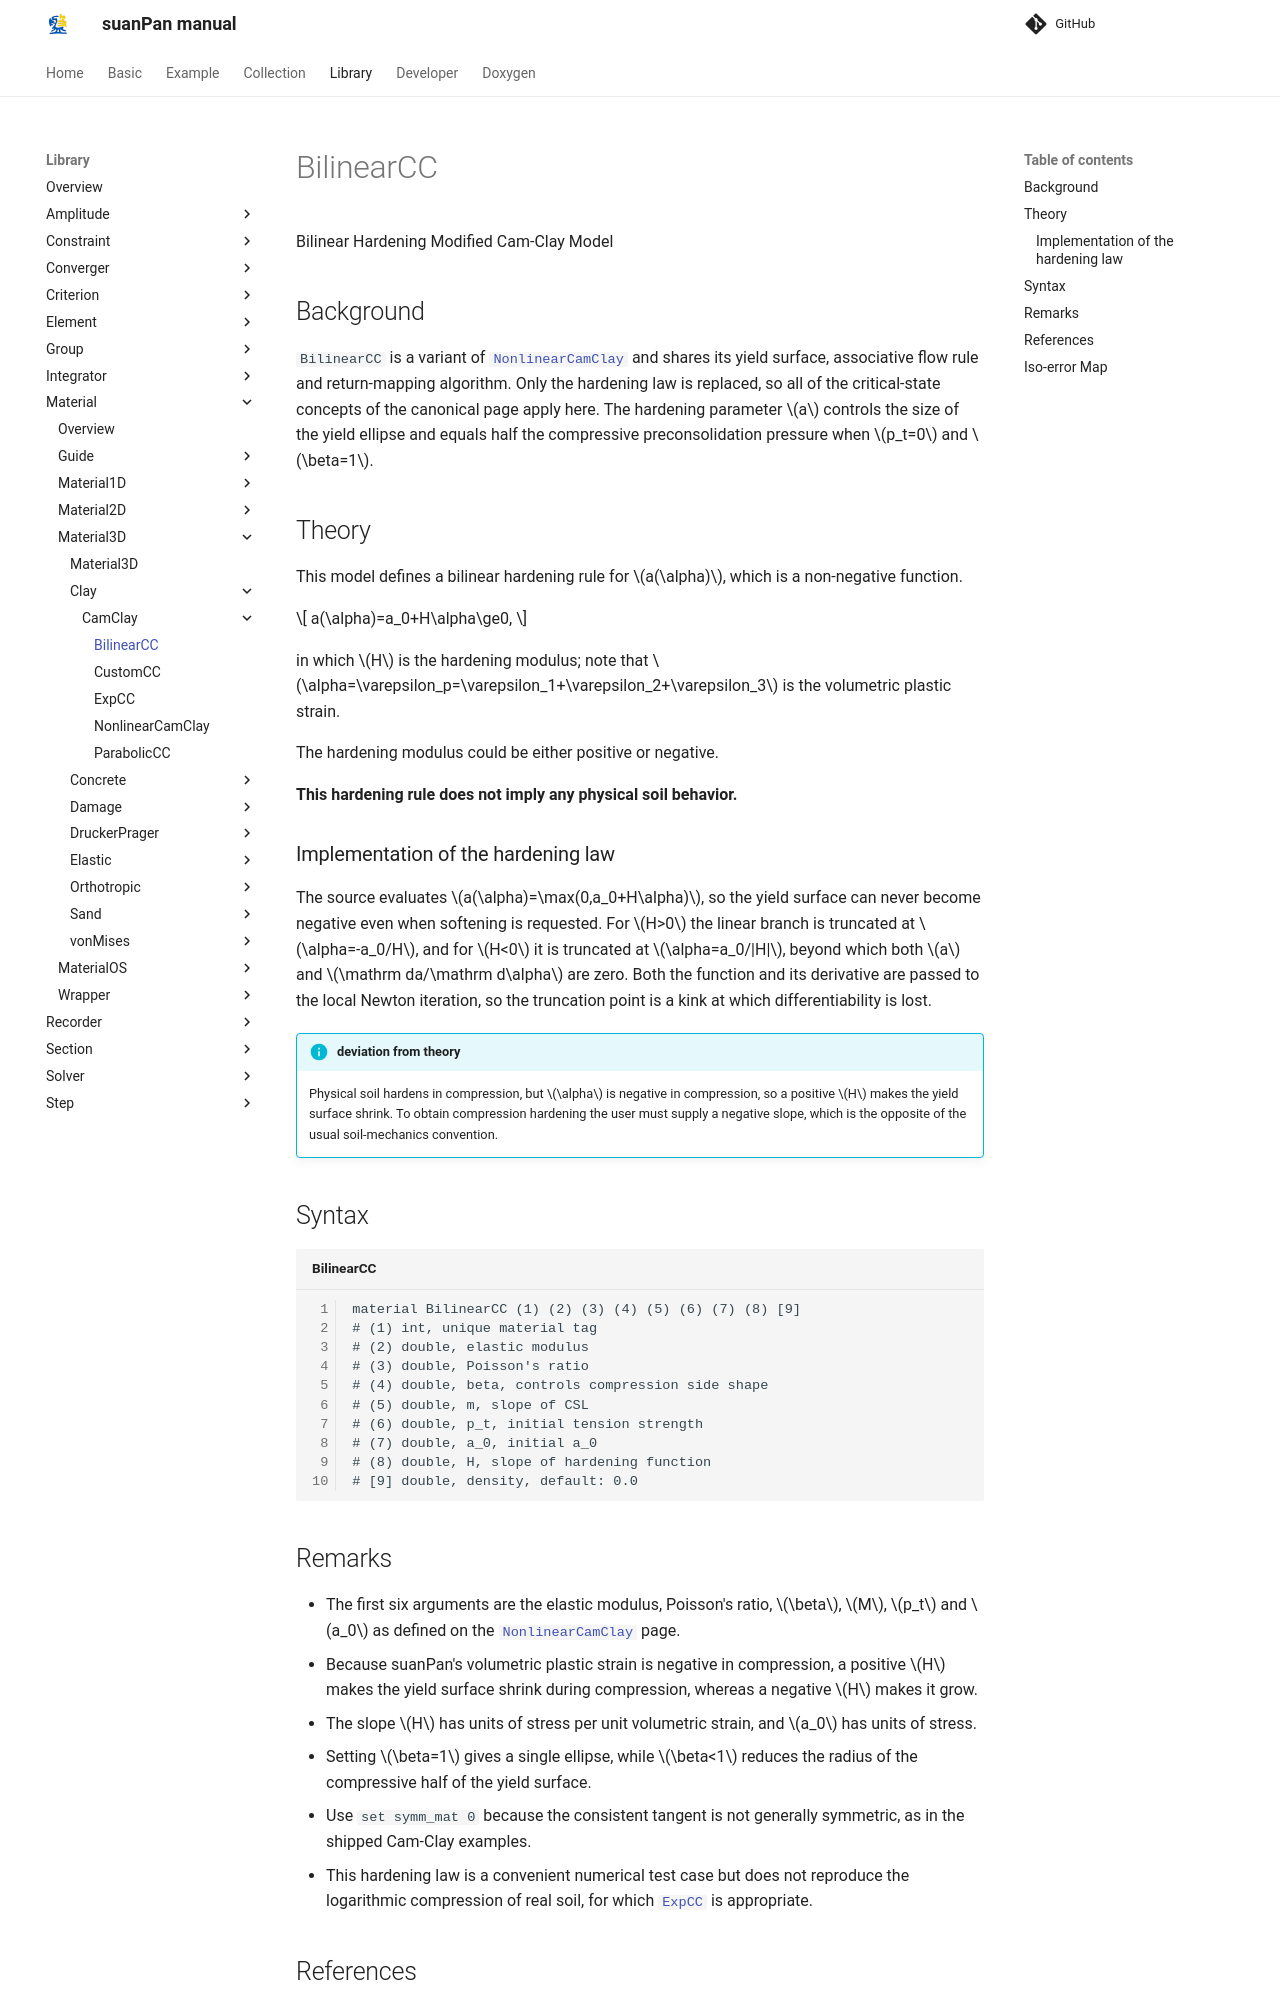

repository: TLCFEM/suanPan-manual · page: 4.4/Library/Material/Material3D/Clay/CamClay/BilinearCC/index.html · generator: mkdocs

# BilinearCC

Bilinear Hardening Modified Cam-Clay Model

## Background

`BilinearCC` is a variant of [`NonlinearCamClay`](NonlinearCamClay.md) and shares its yield surface, associative flow rule and return-mapping algorithm.
Only the hardening law is replaced, so all of the critical-state concepts of the canonical page apply here.
The hardening parameter $$a$$ controls the size of the yield ellipse and equals half the compressive preconsolidation pressure when $$p_t=0$$ and $$\beta=1$$.

## Theory

This model defines a bilinear hardening rule for $$a(\alpha)$$, which is a non-negative function.

$$
a(\alpha)=a_0+H\alpha\ge0,
$$

in which $$H$$ is the hardening modulus; note that $$\alpha=\varepsilon_p=\varepsilon_1+\varepsilon_2+\varepsilon_3$$ is the volumetric plastic strain.

The hardening modulus could be either positive or negative.

**This hardening rule does not imply any physical soil behavior.**

### Implementation of the hardening law

The source evaluates $$a(\alpha)=\max(0,a_0+H\alpha)$$, so the yield surface can never become negative even when softening is requested.
For $$H>0$$ the linear branch is truncated at $$\alpha=-a_0/H$$, and for $$H<0$$ it is truncated at $$\alpha=a_0/|H|$$, beyond which both $$a$$ and $$\mathrm da/\mathrm d\alpha$$ are zero.
Both the function and its derivative are passed to the local Newton iteration, so the truncation point is a kink at which differentiability is lost.

!!! info "deviation from theory"
    Physical soil hardens in compression, but $$\alpha$$ is negative in compression, so a positive $$H$$ makes the yield surface shrink.
    To obtain compression hardening the user must supply a negative slope, which is the opposite of the usual soil-mechanics convention.

## Syntax

```text title="BilinearCC"
material BilinearCC (1) (2) (3) (4) (5) (6) (7) (8) [9]
# (1) int, unique material tag
# (2) double, elastic modulus
# (3) double, Poisson's ratio
# (4) double, beta, controls compression side shape
# (5) double, m, slope of CSL
# (6) double, p_t, initial tension strength
# (7) double, a_0, initial a_0
# (8) double, H, slope of hardening function
# [9] double, density, default: 0.0
```
